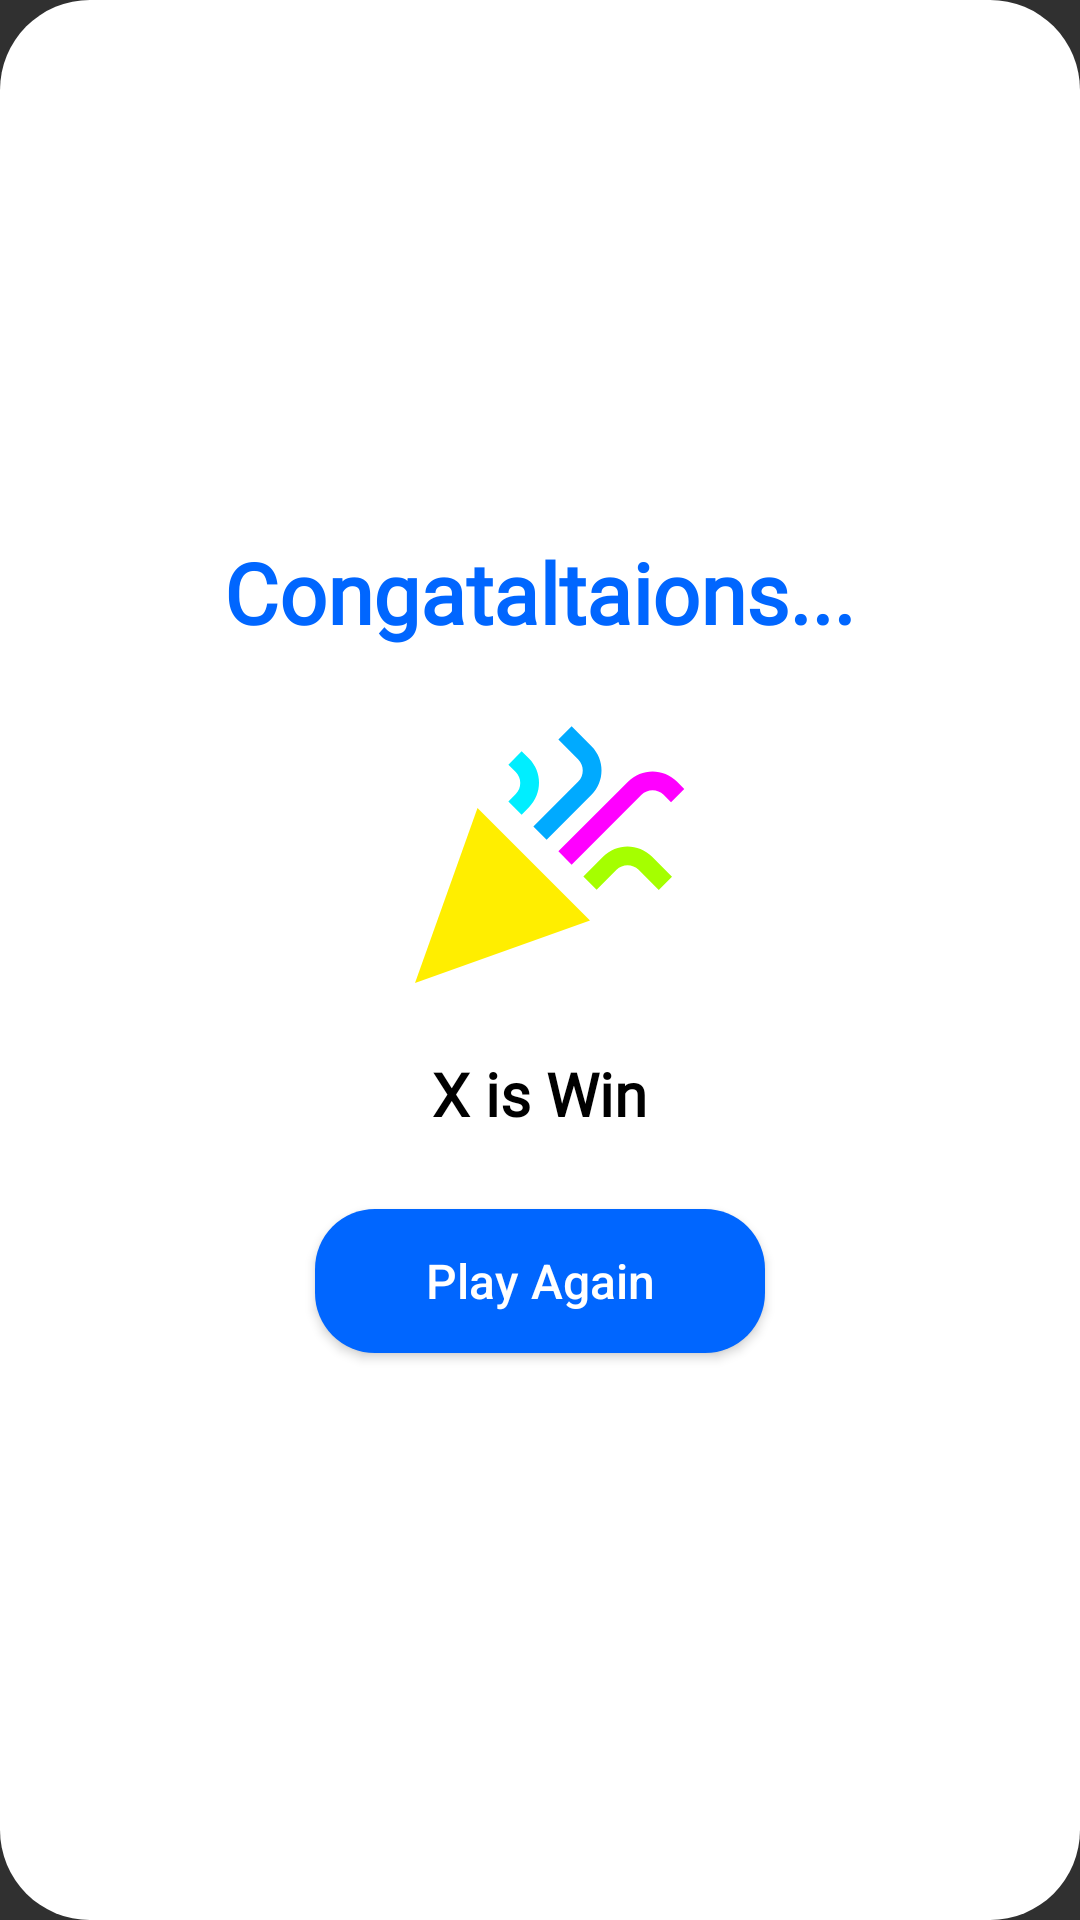

Here is an Android app screen rendered from its layout file. Give the layout XML and the strings, colors and styles it references.
<!-- AndroidManifest.xml: application theme Theme.TicTacToeGame -->
<!-- res/layout/wining_dialog.xml -->
<?xml version="1.0" encoding="utf-8"?>
<LinearLayout xmlns:android="http://schemas.android.com/apk/res/android"
    style="@style/wpStyle"
    android:padding="20dp"
    android:layout_gravity="center"
    android:background="@drawable/dialog_bg"
    android:gravity="center">

    <TextView
        android:id="@+id/text_title"
        style="@style/txt_textStyle"
        android:text="@string/congataltaions"
        android:textColor="@color/blue"
        android:textSize="28sp" />

    <ImageView
        android:id="@+id/img"
        android:layout_width="100dp"
        android:layout_height="100dp"
        android:layout_margin="10dp"
        android:src="@drawable/celebration" />

    <TextView
        android:id="@+id/win_txt"
        style="@style/txt_textStyle"
        android:text="@string/x_is_win"
        android:layout_margin="5dp"
        android:textSize="20sp" />

    <Button
        android:id="@+id/play_again"
        style="@style/btn_style"
        android:textSize="16sp"
        android:text="Play Again" />
</LinearLayout>
<!-- resources referenced by this layout -->
<resources>
  <color name="blue">#0066ff</color>
  <!-- drawable celebration (drawable) -->
  <vector xmlns:android="http://schemas.android.com/apk/res/android"
      android:width="24dp"
      android:height="24dp"
      android:viewportWidth="24"
      android:viewportHeight="24">
      <path
          android:fillColor="#ffee00"
          android:pathData="M2,22l14,-5l-9,-9z" />
      <path
          android:fillColor="#ff00ff"
          android:pathData="M14.53,12.53l5.59,-5.59c0.49,-0.49 1.28,-0.49 1.77,0l0.59,0.59l1.06,-1.06l-0.59,-0.59c-1.07,-1.07 -2.82,-1.07 -3.89,0l-5.59,5.59L14.53,12.53z" />
      <path
          android:fillColor="#00eeff"
          android:pathData="M10.06,6.88L9.47,7.47l1.06,1.06l0.59,-0.59c1.07,-1.07 1.07,-2.82 0,-3.89l-0.59,-0.59L9.47,4.53l0.59,0.59C10.54,5.6 10.54,6.4 10.06,6.88z" />
      <path
          android:fillColor="#a5ff00"
          android:pathData="M17.06,11.88l-1.59,1.59l1.06,1.06l1.59,-1.59c0.49,-0.49 1.28,-0.49 1.77,0l1.61,1.61l1.06,-1.06l-1.61,-1.61C19.87,10.81 18.13,10.81 17.06,11.88z" />
      <path
          android:fillColor="#00aaff"
          android:pathData="M15.06,5.88l-3.59,3.59l1.06,1.06l3.59,-3.59c1.07,-1.07 1.07,-2.82 0,-3.89l-1.59,-1.59l-1.06,1.06l1.59,1.59C15.54,4.6 15.54,5.4 15.06,5.88z" />
  </vector>
  <!-- drawable dialog_bg (drawable) -->
  <?xml version="1.0" encoding="utf-8"?>
  <shape xmlns:android="http://schemas.android.com/apk/res/android"
      android:shape="rectangle">
      <corners android:radius="30dp" />
      <solid android:color="@color/white" />
  </shape>
  <string name="congataltaions">Congataltaions...</string>
  <string name="x_is_win">X is Win</string>
  <style name="btn_style">
          <item name="android:layout_width">150dp</item>
          <item name="android:layout_height">wrap_content</item>
          <item name="android:textSize">20sp</item>
          <item name="android:textColor">@color/white</item>
          <item name="android:layout_margin">20dp</item>
          <item name="android:textAllCaps">false</item>
          <item name="android:elevation">40dp</item>
          <item name="android:background">@drawable/line</item>
          <item name="android:foreground">@drawable/ripple_effect</item>
  
      </style>
  <style name="txt_textStyle">
          <item name="android:layout_width">wrap_content</item>
          <item name="android:layout_height">wrap_content</item>
          <item name="android:textSize">40sp</item>
          <item name="android:textStyle">bold</item>
          <item name="android:textColor">@color/black</item>
          <item name="android:fontFamily">@font/rubik_vinyl_regular</item>
          <item name="android:layout_margin">10dp</item>
      </style>
  <style name="wpStyle">
          <item name="android:layout_width">wrap_content</item>
          <item name="android:layout_height">wrap_content</item>
          <item name="android:orientation">vertical</item>
      </style>
  <style name="Theme.TicTacToeGame" parent="Theme.AppCompat.NoActionBar">
          <item name="android:windowFullscreen">true</item>
      </style>
  <color name="white">#FFFFFFFF</color>
  <!-- drawable line (drawable) -->
  <?xml version="1.0" encoding="utf-8"?>
  <shape xmlns:android="http://schemas.android.com/apk/res/android">
     <solid android:color="@color/blue"/>
      <corners android:radius="20dp"/>
  </shape>
  <color name="black">#FF000000</color>
</resources>
